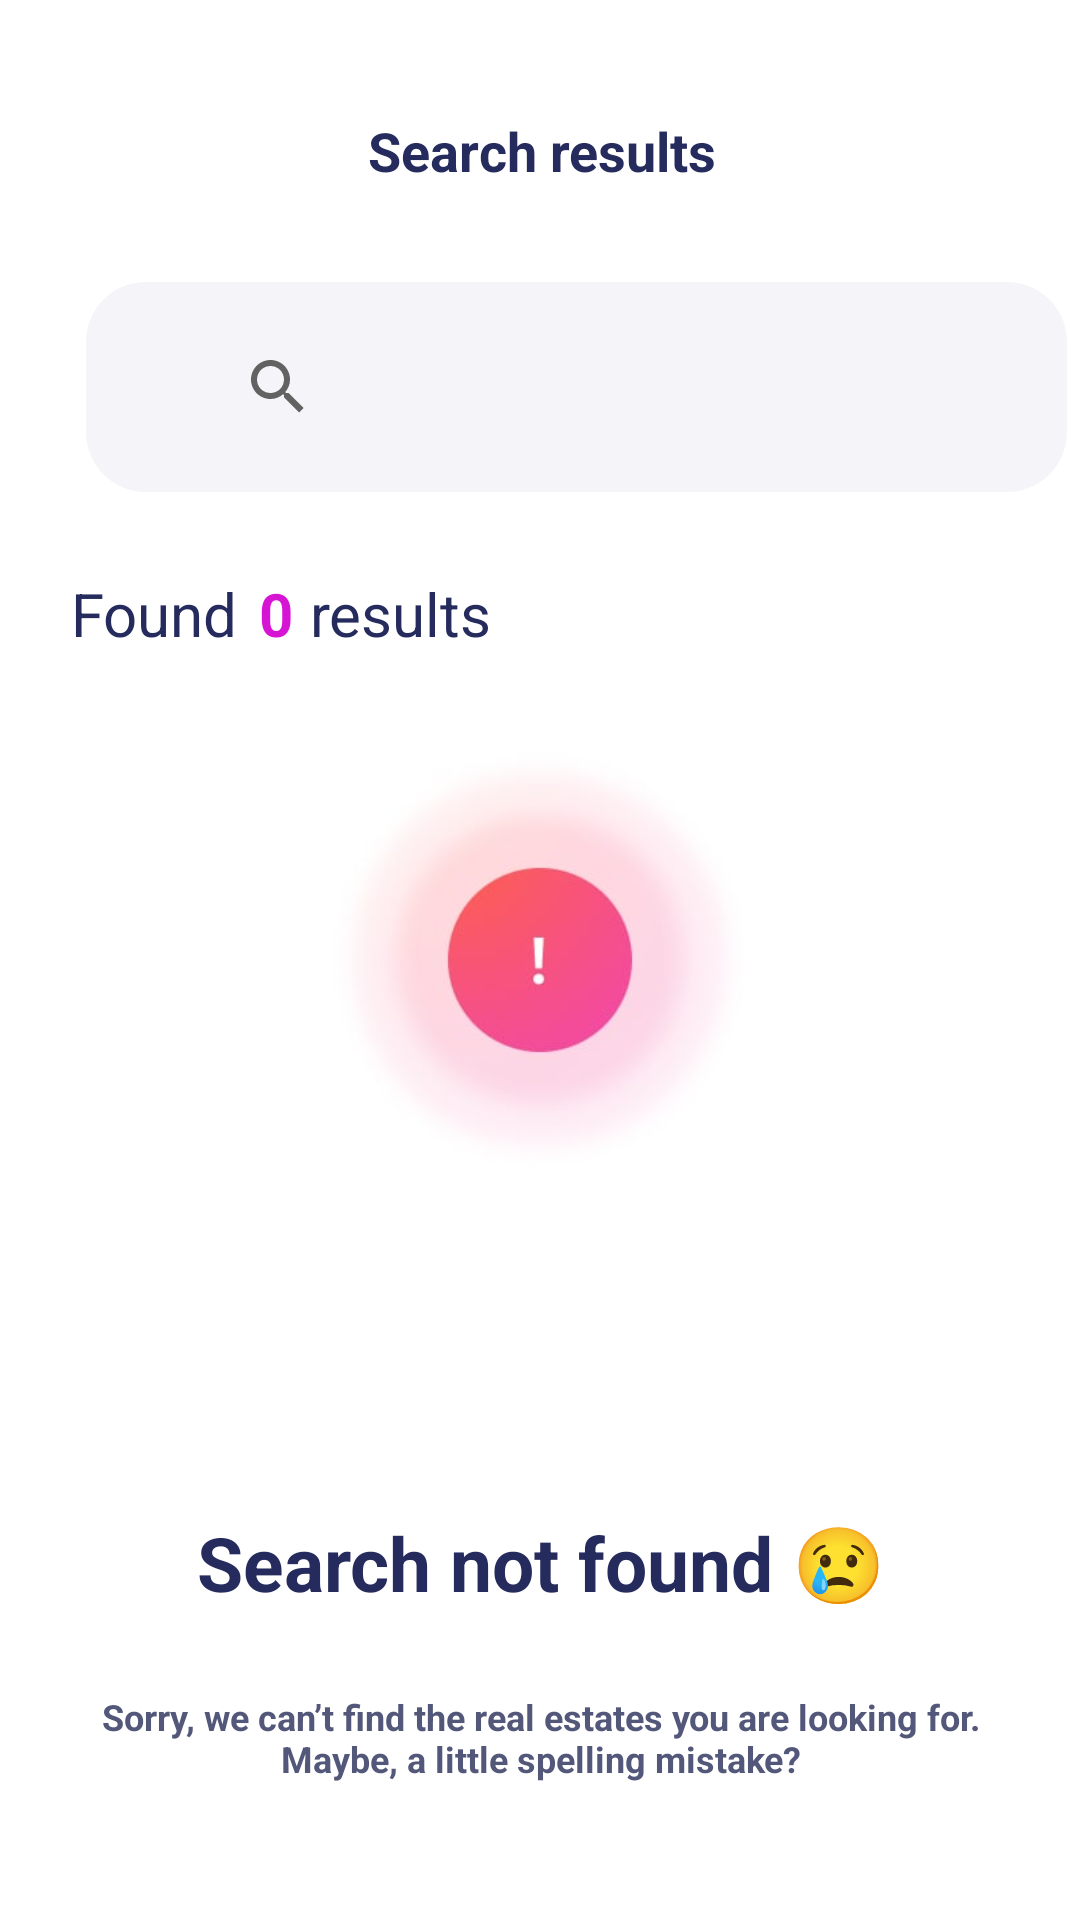

Here is an Android app screen rendered from its layout file. Give the layout XML and the strings, colors and styles it references.
<!-- AndroidManifest.xml: application theme Theme.Dubai -->
<!-- res/layout/fragment_search_result.xml -->
<?xml version="1.0" encoding="utf-8"?>
<androidx.constraintlayout.widget.ConstraintLayout xmlns:android="http://schemas.android.com/apk/res/android"
    xmlns:app="http://schemas.android.com/apk/res-auto"
    xmlns:tools="http://schemas.android.com/tools"
    android:layout_width="375dp"
    android:layout_height="732dp"
    android:background="@color/white"
    tools:context=".MainActivity">

    <TextView
        android:layout_width="wrap_content"
        android:layout_height="wrap_content"
        android:layout_marginStart="162dp"
        android:layout_marginTop="38dp"
        android:layout_marginEnd="161dp"
        android:text="Search results"
        android:textColor="#252B5C"
        android:textSize="18sp"
        android:textStyle="bold"
        app:layout_constraintEnd_toEndOf="parent"
        app:layout_constraintStart_toStartOf="parent"
        app:layout_constraintTop_toTopOf="parent" />

    <ImageView
        android:layout_width="50dp"
        android:layout_height="50dp"
        android:layout_marginStart="301dp"
        android:layout_marginTop="24dp"
        android:layout_marginEnd="24dp"
        android:background="@drawable/dumo"
        android:padding="17dp"
        android:src="@drawable/ic_baseline_settings_24"
        app:layout_constraintEnd_toEndOf="parent"
        app:layout_constraintTop_toTopOf="parent" />

    <SearchView
        android:layout_width="327dp"
        android:layout_height="70dp"
        android:layout_marginStart="24dp"
        android:layout_marginTop="94dp"
        android:background="@drawable/rec"
        android:hint="Minix"
        android:paddingStart="40dp"
        android:paddingEnd="20dp"
        android:textSize="14sp"
        app:layout_constraintEnd_toEndOf="parent"
        app:layout_constraintStart_toStartOf="parent"
        app:layout_constraintTop_toTopOf="parent" />

    <TextView
        android:layout_width="wrap_content"
        android:layout_height="wrap_content"
        android:layout_marginStart="29dp"
        android:layout_marginTop="191dp"
        android:layout_marginEnd="286dp"
        android:text="Found"
        android:textColor="#252B5C"
        android:textSize="20sp"
        app:layout_constraintEnd_toEndOf="parent"
        app:layout_constraintStart_toStartOf="parent"
        app:layout_constraintTop_toTopOf="parent" />

    <TextView
        android:layout_width="wrap_content"
        android:layout_height="wrap_content"
        android:layout_marginStart="74dp"
        android:layout_marginTop="191dp"
        android:layout_marginEnd="250dp"
        android:text="0"
        android:textColor="#D614D3"
        android:textSize="20sp"
        android:textStyle="bold"
        app:layout_constraintEnd_toEndOf="parent"
        app:layout_constraintStart_toStartOf="parent"
        app:layout_constraintTop_toTopOf="parent" />

    <TextView
        android:id="@+id/result"
        android:layout_width="wrap_content"
        android:layout_height="wrap_content"
        android:layout_marginStart="90dp"
        android:layout_marginTop="191dp"
        android:layout_marginEnd="183dp"
        android:text="results"
        android:textColor="#252B5C"
        android:textSize="20sp"
        app:layout_constraintEnd_toEndOf="parent"
        app:layout_constraintStart_toStartOf="parent"
        app:layout_constraintTop_toTopOf="parent" />

    <ImageView
        android:layout_width="142dp"
        android:layout_height="142dp"
        android:src="@drawable/xxx"
        app:layout_constraintBottom_toBottomOf="parent"
        app:layout_constraintEnd_toEndOf="parent"
        app:layout_constraintStart_toStartOf="parent"

        app:layout_constraintTop_toTopOf="parent"
        tools:layout_editor_absoluteX="116dp"
        tools:layout_editor_absoluteY="310dp"/>

    <TextView
        android:layout_width="wrap_content"
        android:layout_height="wrap_content"
        android:layout_marginStart="162dp"
        android:layout_marginTop="504dp"
        android:layout_marginEnd="161dp"
        android:text="Search not found 😢"
        android:textColor="#252B5C"
        android:textSize="25sp"
        android:textStyle="bold"
        app:layout_constraintEnd_toEndOf="parent"
        app:layout_constraintStart_toStartOf="parent"
        app:layout_constraintTop_toTopOf="parent" />

    <TextView
        android:layout_width="297dp"
        android:layout_height="wrap_content"
        android:layout_marginStart="162dp"
        android:layout_marginTop="564dp"
        android:layout_marginEnd="161dp"
        android:gravity="center"
        android:text="Sorry, we can’t find the real estates you are looking for. Maybe, a little spelling mistake?"
        android:textColor="#53587A
"
        android:textSize="12sp"
        android:textStyle="bold"
        app:layout_constraintEnd_toEndOf="parent"
        app:layout_constraintStart_toStartOf="parent"
        app:layout_constraintTop_toTopOf="parent" />


</androidx.constraintlayout.widget.ConstraintLayout>
<!-- resources referenced by this layout -->
<resources>
  <!-- drawable rec (drawable) -->
  <?xml version="1.0" encoding="utf-8"?>
  <shape xmlns:android="http://schemas.android.com/apk/res/android"
      android:shape="rectangle">
      <corners android:radius="20dp"/>
      <solid android:color="#F5F4F8"/>
  
  </shape>
  <!-- drawable xxx: jpg bitmap (drawable-v24, 4905 bytes) -->
  <style name="Theme.Dubai" parent="Theme.MaterialComponents.DayNight.DarkActionBar">
          
          <item name="colorPrimary">@color/purple_500</item>
          <item name="colorPrimaryVariant">@color/purple_700</item>
          <item name="colorOnPrimary">@color/white</item>
          
          <item name="colorSecondary">@color/teal_200</item>
          <item name="colorSecondaryVariant">@color/teal_700</item>
          <item name="colorOnSecondary">@color/black</item>
          
          <item name="android:statusBarColor" tools:targetApi="l">?attr/colorPrimaryVariant</item>
          
      </style>
  <!-- not gathered from this repository: default colours our renderer supplied (Android Studio template values) -->
  <color name="purple_500">#FF6200EE</color>
  <color name="purple_700">#FF3700B3</color>
  <color name="teal_200">#FF03DAC5</color>
  <color name="teal_700">#FF018786</color>
  <color name="black">#FF000000</color>
  <color name="white">#FFFFFFFF</color>
</resources>
